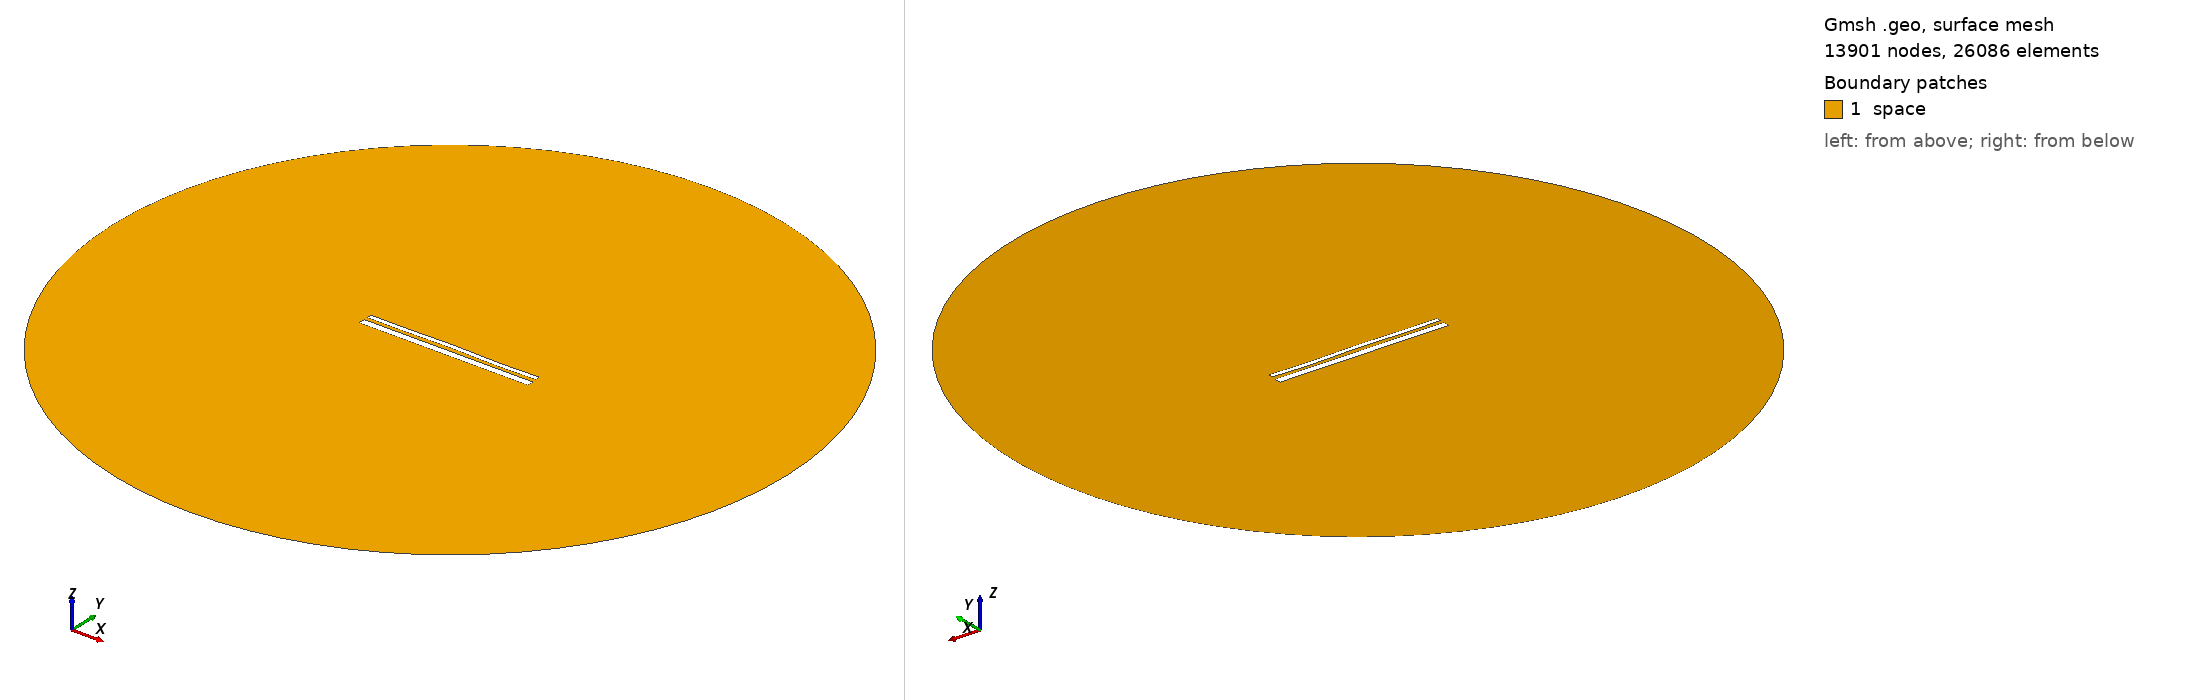

Gmsh geometry script, surface-meshed: 13901 nodes, 26086 surface elements. Boundary patches (legend numbers): 1 space. Left view from above one corner, right view from below the opposite corner. Legend entries are the model's physical surfaces. The drawing asked Gmsh for element sizes between 1% and 20% of the model's largest extent; the script's own settings can give other sizes.

=== 13466.geo (drawn) ===
//---------------------------------------
// Geometry kernel
//---------------------------------------

SetFactory("OpenCASCADE");



//---------------------------------------
// Parameters of the geometry
//---------------------------------------

// Overetch of the upper plate
overetch = 0.5;

// Distance between the plates
distance = 1.75;

// Discretization over the x axis (for the deformation)
nx = 50; 

// Length of the plate
L = 100 - overetch; 

// Number of modes
n = 4; 

// 1st mode coefficient
coeff(1) = 0.0;
beta(1) = 0.596864 * 3.1415926535 / L;

// 2nd mode coefficient
coeff(2) = 0.07499999999999998;
beta(2) = 1.49418 * 3.1415926535 / L;

// 3rd mode coefficient
coeff(3) = 0.07499999999999998;
beta(3) = 2.50025 * 3.1415926535 / L;

// 4th mode coefficient
coeff(4) = -0.15;
beta(4) = 3.49999 * 3.1415926535 / L;



//---------------------------------------
// Upper plate (deformed rectangle)
//---------------------------------------

// Coordiantes of the upper plate
xmin = -50;
xmax = 50 - overetch;

// Height of the upper plate
yheight = 4 - 2 * overetch;

// Indexes of the points
UpperID[] = {};
LowerID[] = {};
LeftID[] = {};
RightID[] = {};

// Point index
p = 1;

// Horizontal edges
For i In {1:nx}
    x = xmin + (i-1)*(xmax - xmin)/(nx-1);

    y_bottom = distance / 2 + overetch;
    For j In {1:n}
        C = (Cosh(beta(j)*L) + Cos(beta(j)*L)) / (Sinh(beta(j)*L) + Sin(beta(j)*L));
        y_bottom  = y_bottom + coeff(j) * (Cosh(beta(j)*(x+50)) - Cos(beta(j)*(x+50)) - C * (Sinh(beta(j)*(x+50)) - Sin(beta(j)*(x+50))));
    EndFor

    y_top = y_bottom + yheight;

    Point(p) = {x, y_top, 0, 1.0};
    UpperID[i] = p;
    p = p + 1;

    Point(p) = {x, y_bottom, 0, 1.0};
    LowerID[i] = p;
    p = p + 1;
EndFor

// Create point lists
UpperPts[] = {}; LowerPts[] = {};
For i In {1:nx}
  UpperPts[] += {UpperID[i]};
  LowerPts[] += {LowerID[i]};
EndFor

// Build splines
Spline(1) = {UpperPts[]};
Spline(2) = {LowerPts[]};
Line(3) = {LowerPts[nx-1], UpperPts[nx-1]};
Line(4) = {LowerPts[0], UpperPts[0]};

// Build the plane surface
Curve Loop(1) = {2, 3, -1, -4};
Plane Surface(1) = {1};



//---------------------------------------
// Lower plate (rectangle)
//---------------------------------------

// Vertices
Point(1001) = {-50, -1, 0, 1.0};
Point(1002) = { 50, -1, 0, 1.0};
Point(1003) = { 50,  -5, 0, 1.0};
Point(1004) = {-50,  -5, 0, 1.0};

// Edges
Line(5) = {1001, 1002};
Line(6) = {1002, 1003};
Line(7) = {1003, 1004};
Line(8) = {1004, 1001};

// Plane surface
Line Loop(2) = {5, 6, 7, 8};
Plane Surface(2) = {2}; 



//---------------------------------------
// Outer (fictious) boundary
//---------------------------------------

// Points
Point(1005) = {0, 0, 0};       // Center
Point(1006) = {200, 0, 0};     // Start point
Point(1007) = {0, 200, 0};     // 90 degrees
Point(1008) = {-200, 0, 0};    // 180 degrees
Point(1009) = {0, -200, 0};    // 270 degrees

// Circle arcs (each needs start, center, end)
Circle(9) = {1006, 1005, 1007};
Circle(10) = {1007, 1005, 1008};
Circle(11) = {1008, 1005, 1009};
Circle(12) = {1009, 1005, 1006};

// Plane surface for the entire domain
Curve Loop(3) = {9, 10, 11, 12};
Surface(3) = {3};

// Subtract the plates from the whole domain to obtain the actual domain where we want to solve the equations
BooleanDifference{ Surface{3}; Delete; }{ Surface{1}; Surface{2}; Delete; }




//---------------------------------------
// Transfinite Lines/Curves
//---------------------------------------

// Set the number of points on the boundaries
r = 7;

// Plates
Transfinite Curve {1, 2} = 50*r Using Progression 1;
Transfinite Curve {3, 4} = 2*r Using Progression 1;
Transfinite Line {5, 7} = 50*r Using Progression 1;
Transfinite Line {6, 8} = 2*r Using Progression 1;

// Outer boundary
Transfinite Line {9, 10, 11, 12} = 20 Using Progression 1;



//---------------------------------------
// Physical groups
//---------------------------------------                

// Physical curves (boundaries)
Physical Line("force_segment", 10) = {2};
Physical Line("upper_plate", 11) = {1, 3, 4};
Physical Line("lower_plate", 12) = {5, 6, 7, 8};
Physical Line("boundary", 20) = {9, 10, 11, 12};

// Physical Surfaces
Physical Surface("space", 30) = {3};



//---------------------------------------
// 6. Generate the Mesh
//---------------------------------------

// 2D mesh generation
Mesh 2;
